6-way image classification set "rgb" from GitHub (10srav/solar-panel-fault-detection-platform); label vocabulary: bird dropping, clean, dusty, electrical damage, physical damage, snow covered.

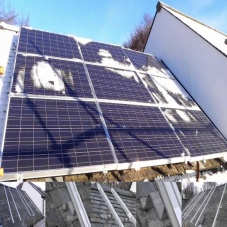
Label: snow covered

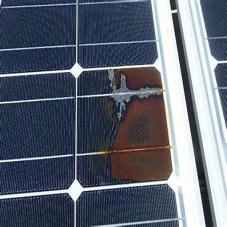
Label: electrical damage

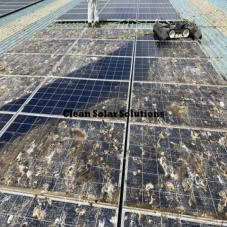
Label: bird dropping

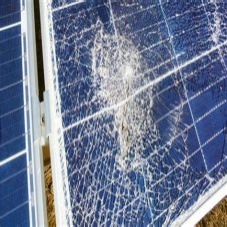
Label: physical damage

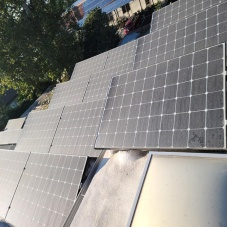
Label: dusty

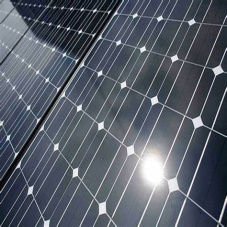
Label: clean
